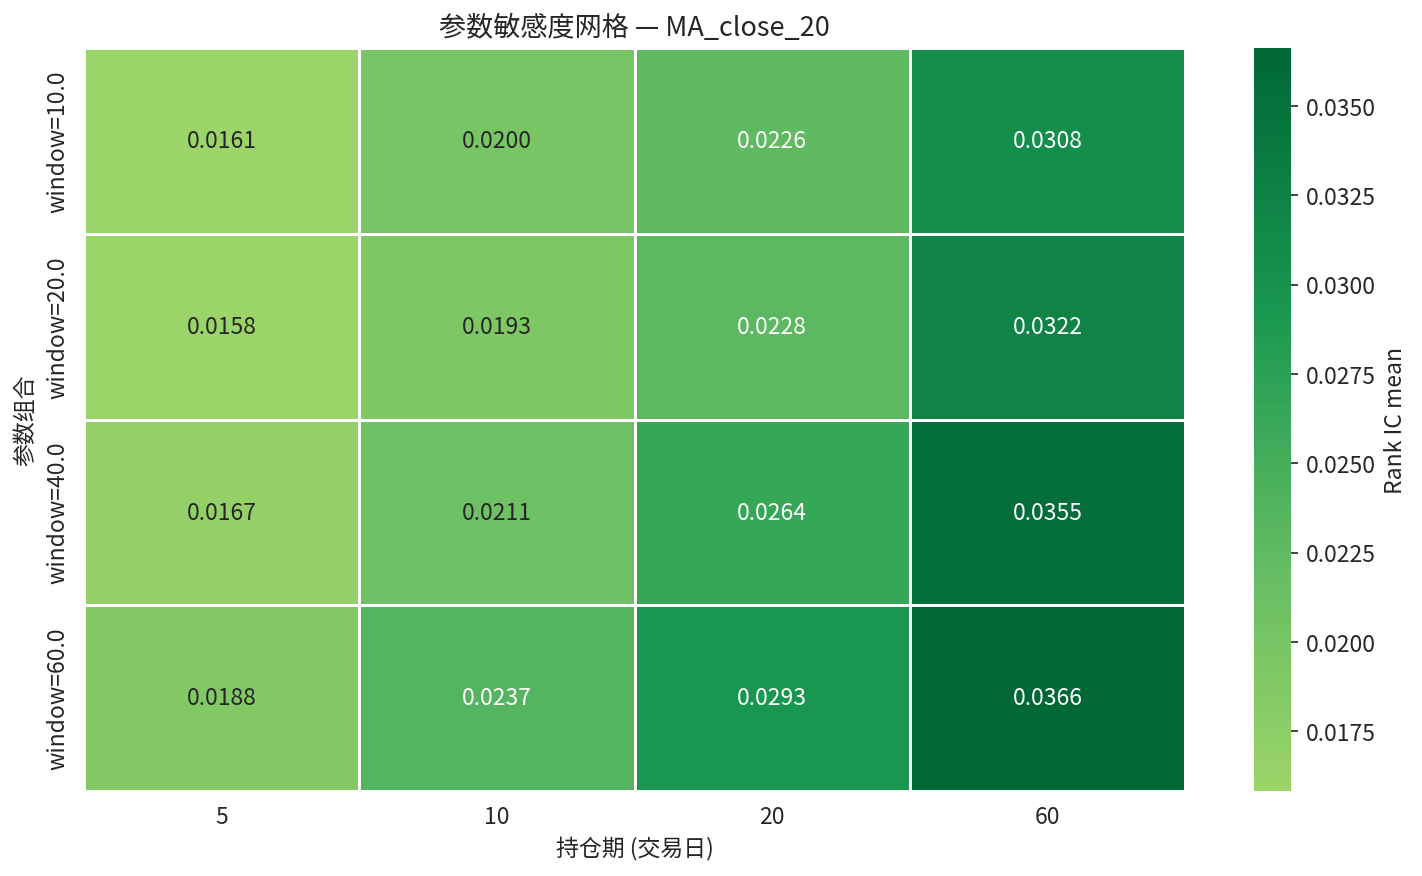

Data behind this chart, as committed beside it:
param_label, 5, 10, 20, 60
window=10.0, 0.01606, 0.02002, 0.02259, 0.0308
window=20.0, 0.01583, 0.01925, 0.02276, 0.03222
window=40.0, 0.01671, 0.02111, 0.02644, 0.03552
window=60.0, 0.01876, 0.02371, 0.02934, 0.03662
